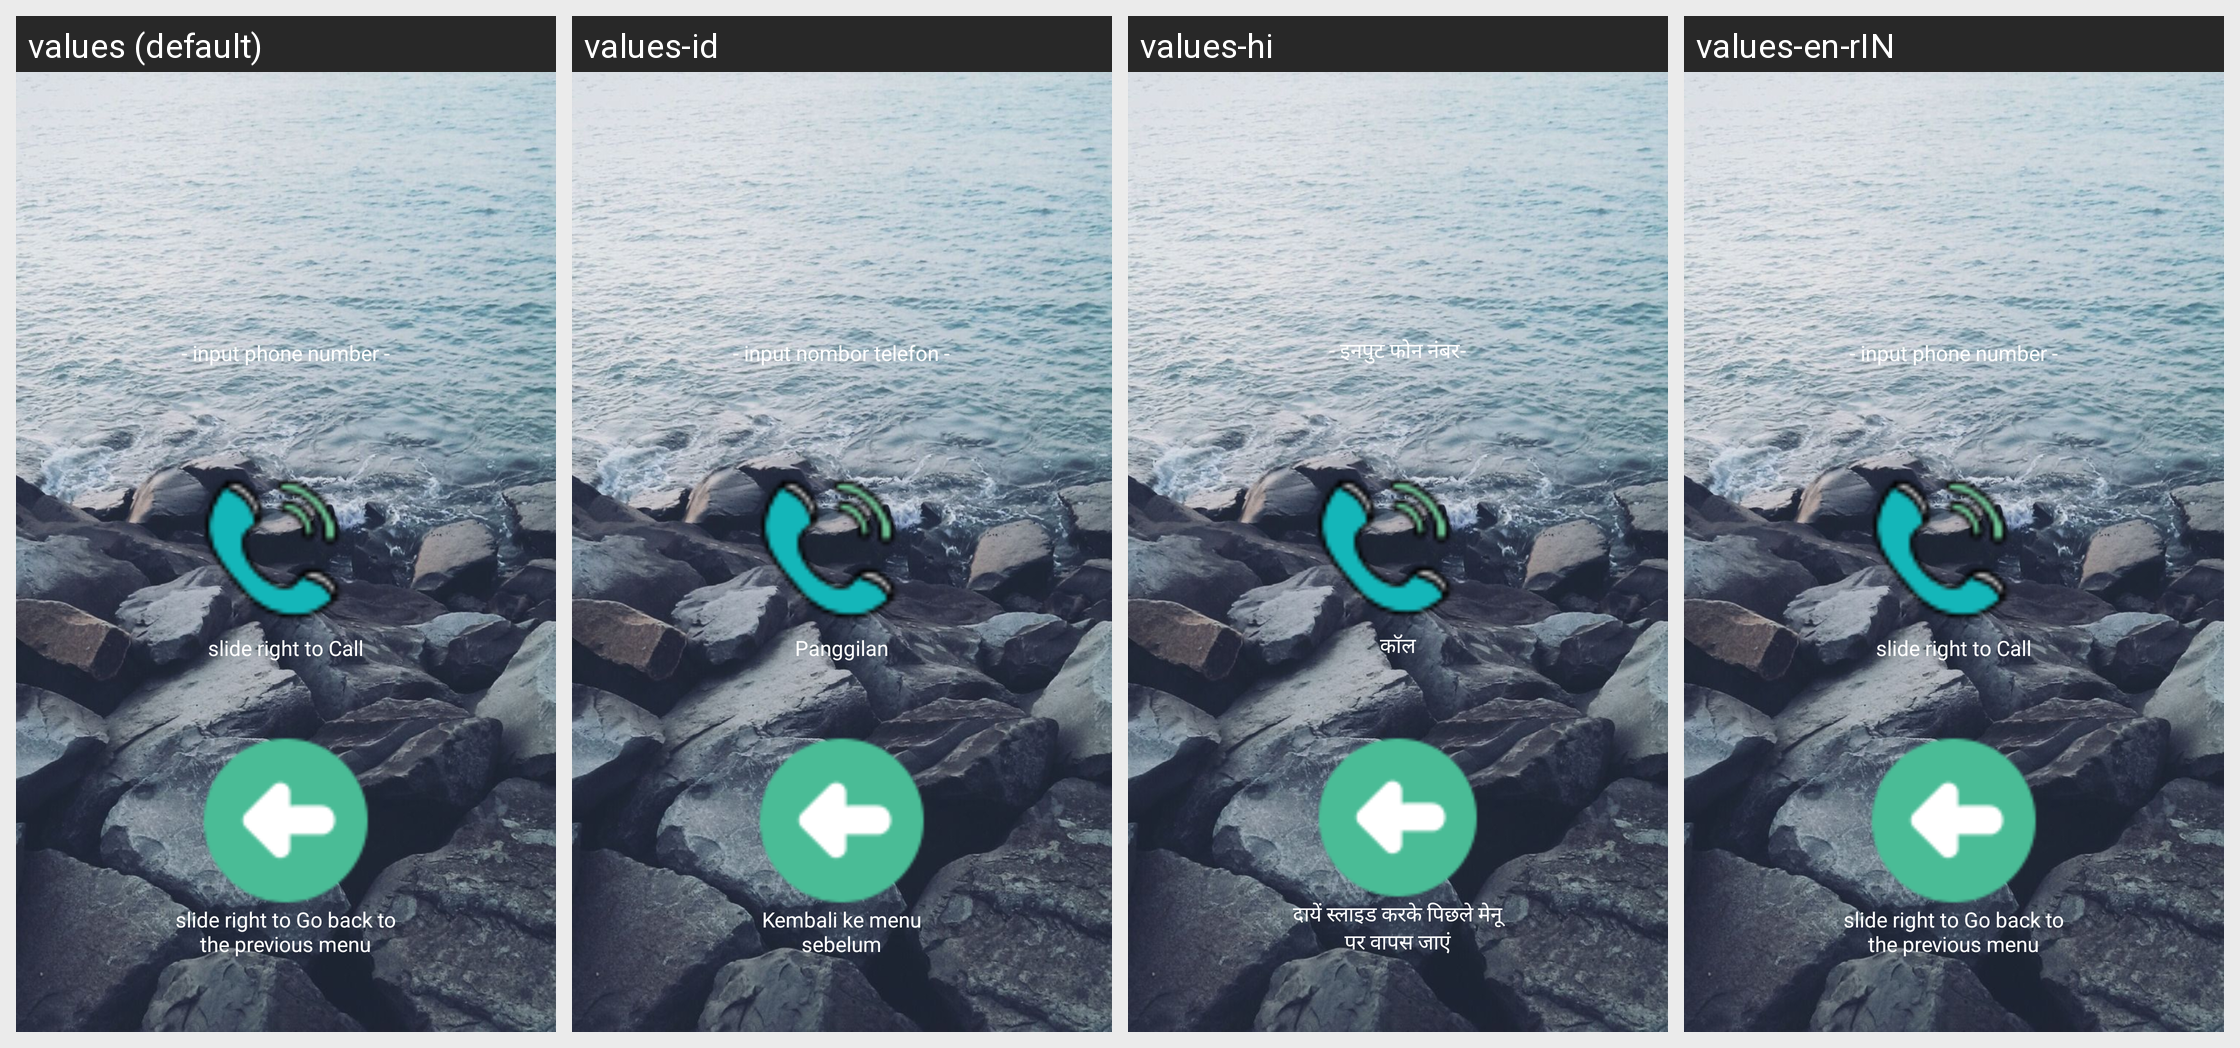

Locale-by-locale string values for the Android screen shown in this grid:
Android screen res/layout/callsmake.xml rendered under 4 locales, left to right: values (default), values-id, values-hi, values-en-rIN. Device: Nexus 5 (rendered at 1080×1920; each locale shown at half size, 540×960, under a caption strip naming it); theme AppTheme.
Other locales in the repository, not shown: values-bn, values-bn-rIN, values-de, values-es, values-fr, values-hi-rIN, values-it, values-pa, values-pt, values-ru.
Strings drawn on this screen, with the default value and each locale's value (text and hints the layout hard-codes, and strings that could not be matched under every locale, appear in the picture but are not listed):

layoutCallsMakeCallPhone
  values: - input phone number -
  values-id: - input nombor telefon -
  values-hi: - इनपुट फोन नंबर-
  values-en-rIN: - input phone number -

layoutCallsMakeCallCall
  values: slide right to Call
  values-id: Panggilan
  values-hi: कॉल
  values-en-rIN: slide right to Call

backToPreviousMenu
  values: slide right to Go back to the previous menu
  values-id: Kembali ke menu sebelum
  values-hi: दायें स्लाइड करके पिछले मेनू पर वापस जाएं
  values-en-rIN: slide right to Go back to the previous menu
